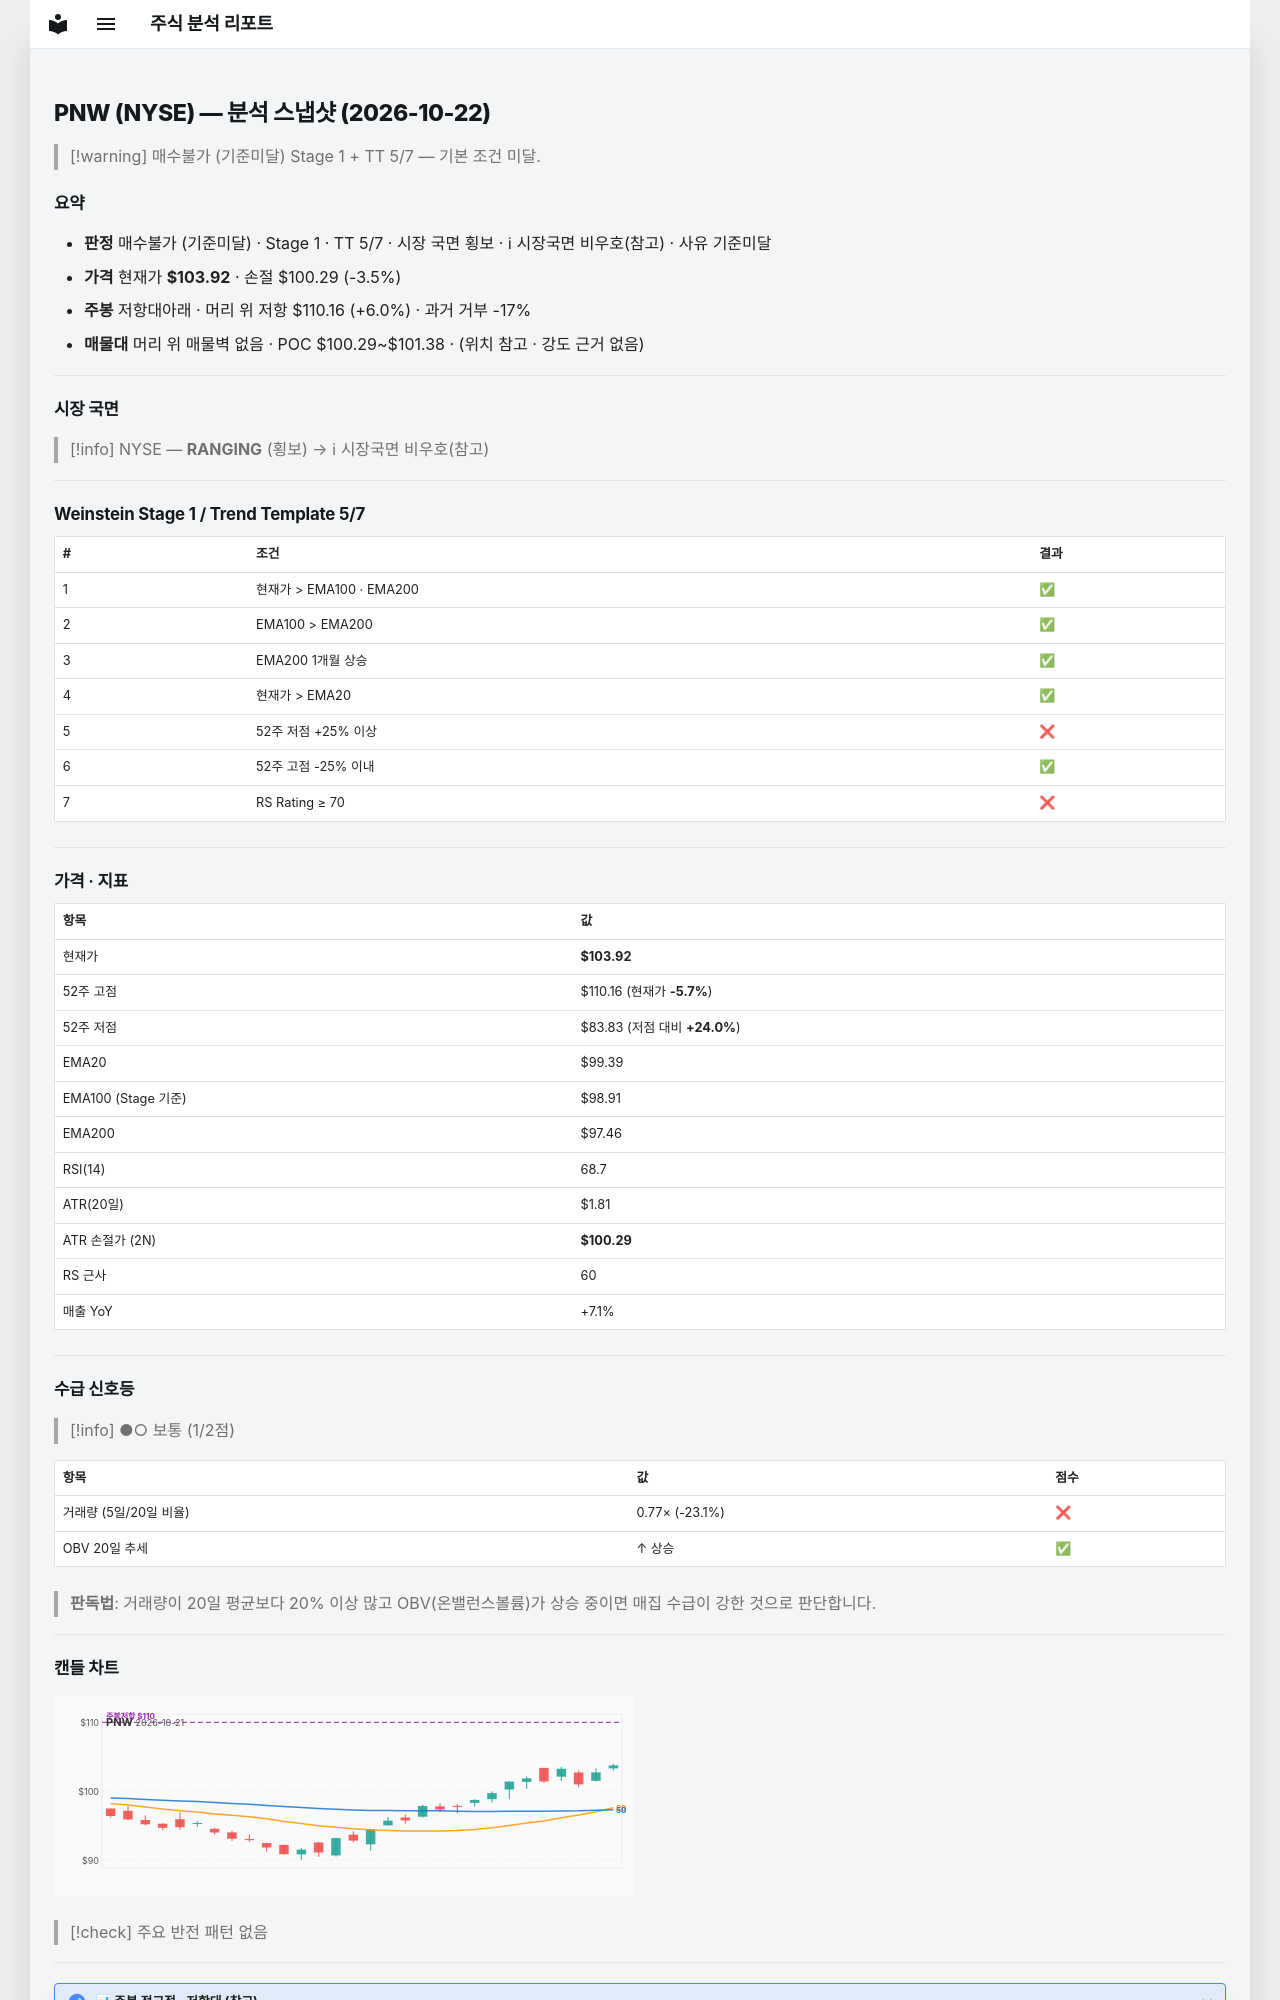

repository: soloandco/stock-reports · page: snapshots/PNW-2026-10-22/index.html · generator: mkdocs

---
type: analysis-snapshot
title: PNW 분석 스냅샷
ticker: PNW
market: NYSE
created: 2026-10-22
updated: 2026-10-22
bar-date: 2026-10-21
verdict: 매수불가
verdict-reason: 기준미달
real-rr: 1.72
sma50-gap-pct: 4.6
weekly-position: 저항대아래
weekly-overhead-price: 110.16
weekly-overhead-pct: 6.0
stage: 1
trend-template-score: 5
tt-max: 7
ma-set: ema-20-100-200
price: 103.91999816894531
stop-price: 100.29392928688354
market-regime: RANGING
supply-demand-score: 1/2
supply-demand-label: 보통
status: tracking
tags:
  - stock-agent
  - watchlist
  - PNW
  - analysis
related:
  - "[[analysis-template]]"
---

# PNW (NYSE) — 분석 스냅샷 (2026-10-22)

> [!warning] 매수불가 (기준미달)
> Stage 1 + TT 5/7 — 기본 조건 미달.

## 요약

- **판정** 매수불가 (기준미달) · Stage 1 · TT 5/7 · 시장 국면 횡보 · ℹ 시장국면 비우호(참고) · 사유 기준미달
- **가격** 현재가 **$103.92** · 손절 $100.29 (-3.5%)
- **주봉** 저항대아래 · 머리 위 저항 $110.16 (+6.0%) · 과거 거부 -17%
- **매물대** 머리 위 매물벽 없음 · POC $100.29~$101.38 · (위치 참고 · 강도 근거 없음)

---

## 시장 국면

> [!info] NYSE — **RANGING** (횡보) → ℹ 시장국면 비우호(참고)

---

## Weinstein Stage 1 / Trend Template 5/7

| # | 조건 | 결과 |
|---|------|------|
| 1 | 현재가 > EMA100 · EMA200 | ✅ |
| 2 | EMA100 > EMA200 | ✅ |
| 3 | EMA200 1개월 상승 | ✅ |
| 4 | 현재가 > EMA20 | ✅ |
| 5 | 52주 저점 +25% 이상 | ❌ |
| 6 | 52주 고점 -25% 이내 | ✅ |
| 7 | RS Rating ≥ 70 | ❌ |

---

## 가격 · 지표

| 항목 | 값 |
|------|---|
| 현재가 | **$103.92** |
| 52주 고점 | $110.16 (현재가 **-5.7%**) |
| 52주 저점 | $83.83 (저점 대비 **+24.0%**) |
| EMA20 | $99.39 |
| EMA100 (Stage 기준) | $98.91 |
| EMA200 | $97.46 |
| RSI(14) | 68.7 |
| ATR(20일) | $1.81 |
| ATR 손절가 (2N) | **$100.29** |
| RS 근사 | 60 |
| 매출 YoY | +7.1% |

---
## 수급 신호등

> [!info] ●○ 보통 (1/2점)

| 항목 | 값 | 점수 |
|------|------|------|
| 거래량 (5일/20일 비율) | 0.77× (-23.1%) | ❌ |
| OBV 20일 추세 | ↑ 상승 | ✅ |

> **판독법**: 거래량이 20일 평균보다 20% 이상 많고 OBV(온밸런스볼륨)가 상승 중이면 매집 수급이 강한 것으로 판단합니다.

---
